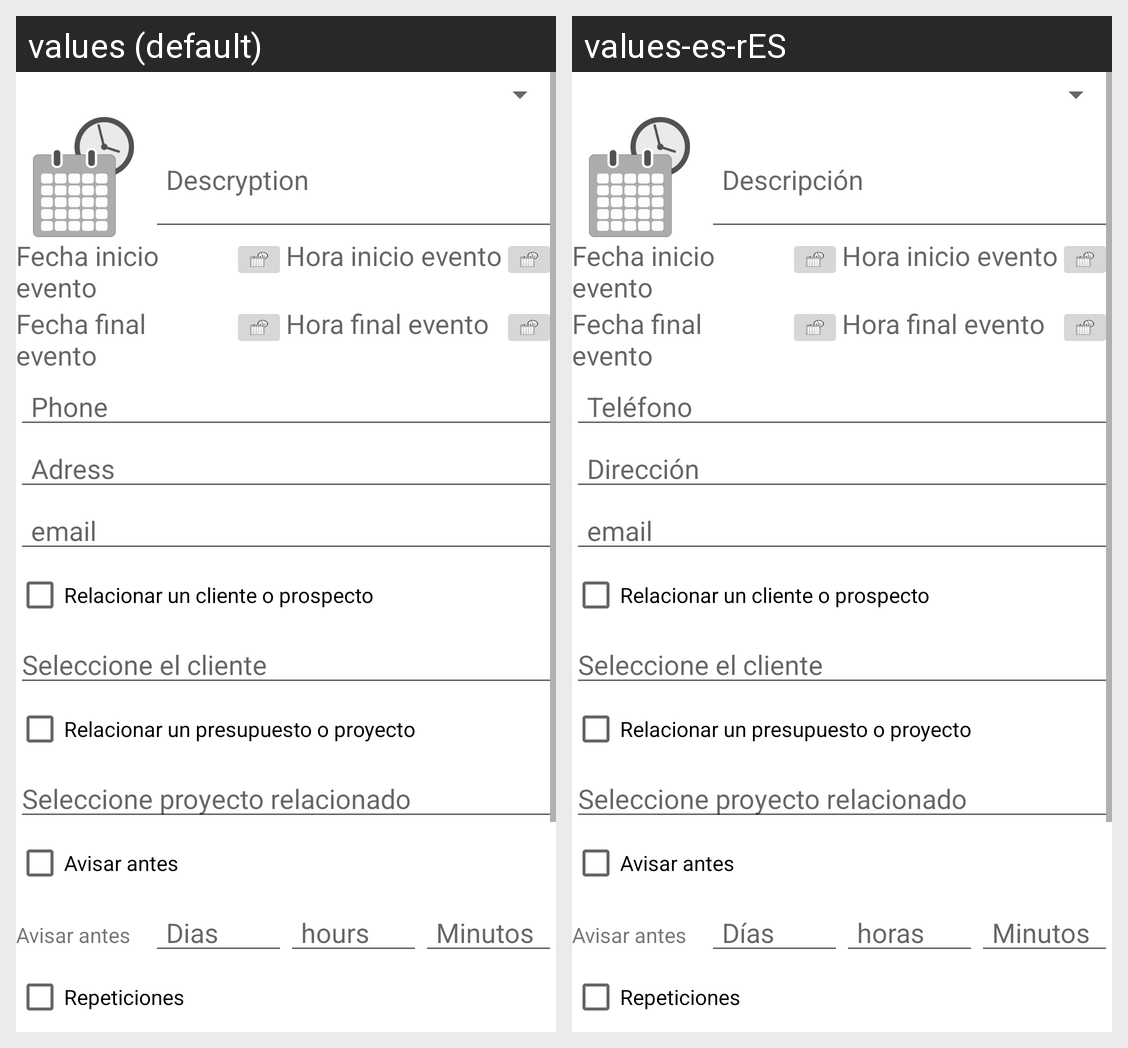

Here is an Android app screen in its default locale and in the app's own translations. Write out the translated-string differences for the strings that appear on this screen.
Android screen res/layout/fragment_c_evento.xml rendered under 2 locales, left to right: values (default), values-es-rES. Device: Nexus 5 (rendered at 1080×1920; each locale shown at half size, 540×960, under a caption strip naming it); theme AppTheme.
Strings drawn on this screen, with the default value and each locale's value (text and hints the layout hard-codes, and strings that could not be matched under every locale, appear in the picture but are not listed):

descripcion_tipo_cliente
  values: Descryption
  values-es-rES: Descripción

fecha_ini_evento
  values: Fecha inicio evento
  values-es-rES: Fecha inicio evento

hora_ini_evento
  values: Hora inicio evento
  values-es-rES: Hora inicio evento

fecha_fin_evento
  values: Fecha final evento
  values-es-rES: Fecha final evento

hora_fin_evento
  values: Hora final evento
  values-es-rES: Hora final evento

telefono
  values: Phone
  values-es-rES: Teléfono

direccion
  values: Adress
  values-es-rES: Dirección

email
  values: email
  values-es-rES: email

relacionar_cliente
  values: Relacionar un cliente o prospecto
  values-es-rES: Relacionar un cliente o prospecto

seleccione_cliente
  values: Seleccione el cliente
  values-es-rES: Seleccione el cliente

relacionar_proyecto
  values: Relacionar un presupuesto o proyecto
  values-es-rES: Relacionar un presupuesto o proyecto

seleccione_proyecto
  values: Seleccione proyecto relacionado
  values-es-rES: Seleccione proyecto relacionado

aviso
  values: Avisar antes
  values-es-rES: Avisar antes

dias
  values: Dias
  values-es-rES: Días

horas
  values: hours
  values-es-rES: horas

minutos
  values: Minutos
  values-es-rES: Minutos

repeticiones
  values: Repeticiones
  values-es-rES: Repeticiones
